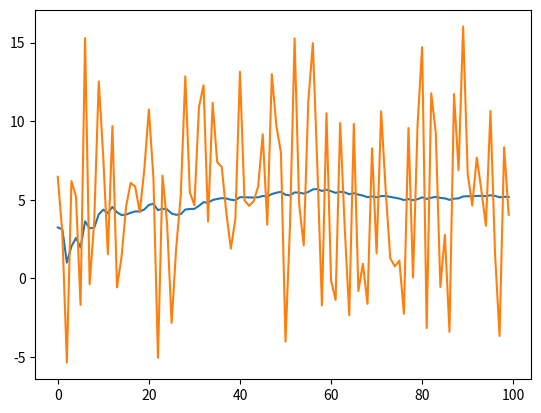

The matplotlib source for this figure:
# VERY MUCH WORK IN PROGRESS


import numpy as np
import matplotlib.pyplot as plt
import time

class KalmanFilter:

    def __init__(self, A, H, R, Q, P0, x0, B = None, u = None, sigma = 0.1):
        """
        Initialize the Kalman Filter
        :param F: State Transition matrix (A)
        :param H: Observation model (B)
        :param R: Observation Noise Covariance
        :param Q: Process Noise Covariance
        :param P0: Initial estimation error covariance
        :param X0: Initial state estimate
        """
        self.A = A
        self.B = B
        self.H = H
        self.R = R
        self.Q = Q
        self.P = P0
        self.x = x0

        self.sigma = sigma

        self.prev_time = time.time()

    def predict(self):
        """
        Predictions based on the model ("A priori")
        """
        delta_t = time.time() - self.prev_time
        self.prev_time = time.time()
        self._calculate_A(delta_t)
        self._calculate_Q(delta_t)
        
        control = self.B @ self.u if self.B is not None and self.u is not None else 0
        self.x = self.A @ self.x + control              # x- = Ax + Bu
        self.P = self.A @ self.P @ self.A.T + self.Q    # P- = AP_ A.T + Q
      


    def update(self, measurement):
        """
        Corrections based on the measurements ("A posteriori")
        """
        self.predict()

        K = (self.P @ self.H.T) @ np.linalg.inv(self.H @ self.P @ self.H.T + self.R)
        estimate = self.H @ self.x

        self.x = self.x + K @ (measurement - estimate)
        self.P = self.P - K @ self.H @ self.P

        

    def filter(self, measurements):
        """
        Apply Kalman Filter over a series of measurements
        """
        filtered = np.zeros((len(measurements), 2))
        
        for i in range(filtered.shape[0]):
            self.predict()
            self.update(measurements[i])
            print(filtered[i].shape)
            print("x shape: ", self.x.shape)
            filtered[i] = self.x
        return filtered

    def filter_single(self, measurement):
        """
        Apply Kalman Filter over a single measurement
        """
        
        self.update(measurement)
        return self.x
    

    def _calculate_A(self, delta_t):
        """
        Calculate the state transition matrix
        """
        A = np.array([  [1, delta_t, 0.5 * delta_t**2],
                        [0, 1, delta_t],
                        [0, 0, 1]] )

        self.A = A

    def _calculate_Q(self, delta_t):
        """
        Calculate the process noise covariance matrix
        """
        Q = np.array([  [1/36*delta_t**6, 1/12*delta_t**5, 1/6*delta_t**4],
                        [1/12*delta_t**5, 1/6*delta_t**4, 1/2*delta_t**3],
                        [1/6*delta_t**4, 1/2*delta_t**3, delta_t**2]] )

        self.Q = self.sigma**2 * Q  
    

if __name__ == "__main__":

    A = np.array([
        [1, 0, 0],
        [0, 1, 0],
        [0, 0, 1]
    ])
    H = np.array([[0, 0, 1]])
    Q = np.eye(3) # Adjust as needed
    R = np.array([[1]])
    P = np.eye(3)
    x0 = np.array([0, 0, 0])

    kalman = KalmanFilter(A, H, R, Q, P, x0, sigma=15)

    # Generate n number of perlin noise samples for testing
    n = 100
    z = (np.random.randn(n) + 1) * 5
    measurements = np.zeros((n, 1))
    for i in range(n):
        measurements[i] = np.array([z[i]])


    #measurements = [np.array([z]) for z in [1, 1.1, 2.9, 4.2, 5.1, 8.6, 5.2, 4.8 , 4.9, 5.1, 0.2, 5.2]]
    #estimates = [kalman.filter_single(m) for m in measurements]
    estimates = []
    for m in measurements:
        est = kalman.filter_single(m)
        estimates.append(est)
        print(m, est)
        #time.sleep(0.1)
    # Plot the estimates over 10 cycles of measurements
    
    plt.plot([e[2] for e in estimates])
    plt.plot([m for m in measurements])
    plt.show()


    